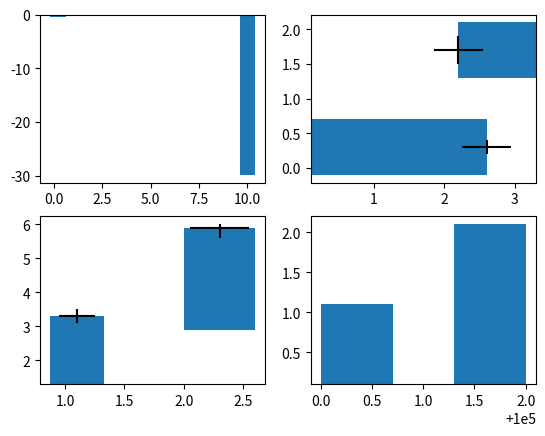

Here is the Python script that generated this plot:
# Written by calculate-plot 0.1.0: this script draws the same figure with Matplotlib 3.11.2.
import locale

import matplotlib.pyplot as plt

# Text is shaped for the language of the locale: this is the one the figure was made with.
try:
    locale.setlocale(locale.LC_CTYPE, "C.UTF-8")
except locale.Error:
    locale.setlocale(locale.LC_CTYPE, "C")

fig, axs = plt.subplots(2, 2)
axs[0, 0].bar([10, 0.2], [-29.79, -0.5])
axs[0, 1].barh([0.3, 1.7], [2.5, -1.1], left=[0.1, 3.3], xerr=0.35, yerr=[0.1, 0.2])
axs[1, 0].bar([float('nan'), 1.1, 2.3], [1, 2, 3], bottom=[0.7, 1.3, 2.9], width=[0.3, 0.45, 0.6], yerr=[[0.1, 0.2, 0.3], [0.3, 0.2, 0.1]], xerr=[0.05, 0.15, 0.25])
axs[1, 1].bar([100000.0, 100001.3], [1, 2], width=0.7, align='edge', bottom=0.1)

if __name__ == "__main__":
    plt.show()
